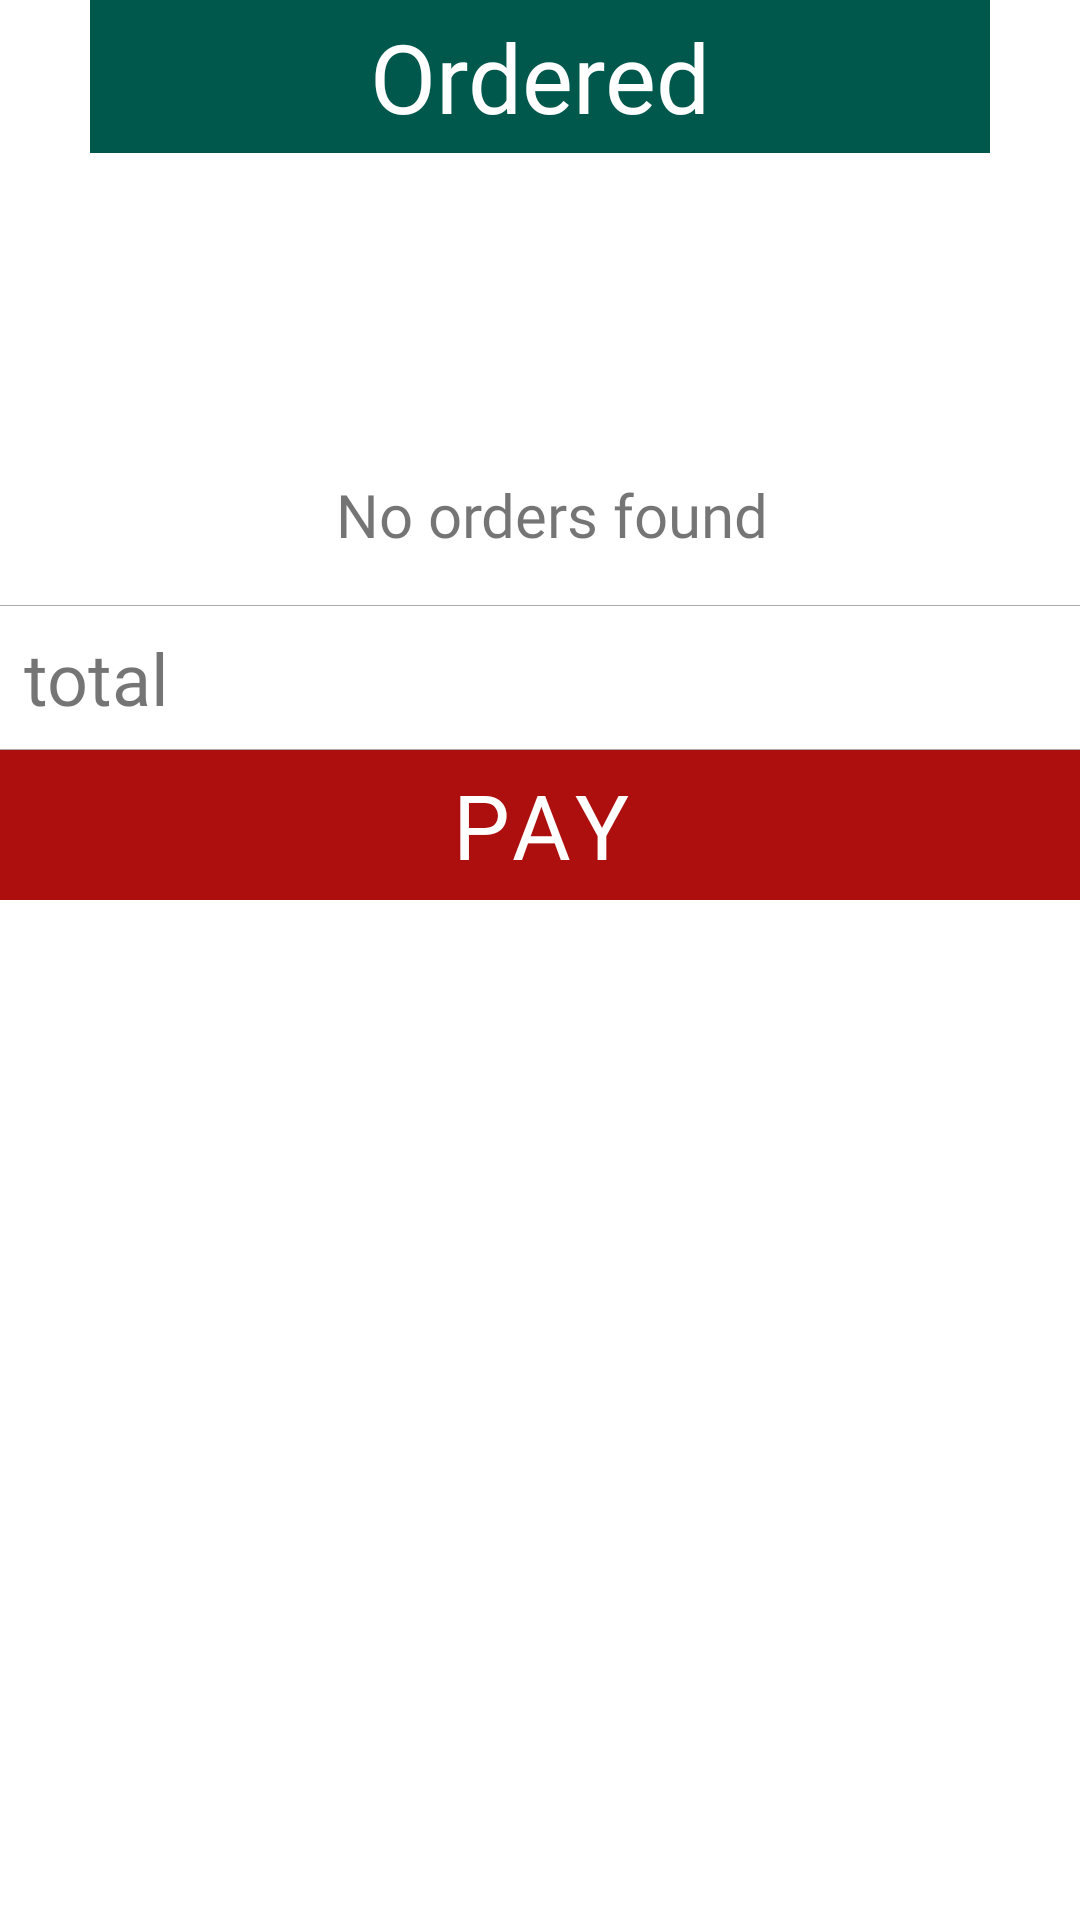

Produce the Android XML layout that renders to this screen, including the resource entries it uses.
<!-- AndroidManifest.xml: application theme AppTheme -->
<!-- res/layout/fragment_already_ordered_drawer.xml -->
<?xml version="1.0" encoding="utf-8"?>
<layout xmlns:android="http://schemas.android.com/apk/res/android"
        xmlns:app="http://schemas.android.com/apk/res-auto"
        xmlns:tools="http://schemas.android.com/tools"
>

    <data>
        <import type="android.view.View" />
        <variable
                name="CurrentOrderViewModel"
                type="pt.orpheu.readyservice.ui.alreadyordered.AlreadyOrderedViewModel" />
    </data>


    <androidx.cardview.widget.CardView
            android:layout_width="300dp"
            android:layout_height="wrap_content"
            android:clickable="true"
            android:focusable="true"
            app:cardBackgroundColor="@android:color/white"
            app:cardCornerRadius="5dp"
            app:cardElevation="0dp"
            app:contentPadding="0dp">

        <androidx.constraintlayout.widget.ConstraintLayout
                android:layout_width="match_parent"
                android:layout_height="wrap_content"
                android:minHeight="300dp"
        >

            <androidx.appcompat.widget.AppCompatTextView
                    android:id="@+id/title"
                    android:layout_width="300dp"
                    android:layout_height="wrap_content"
                    android:background="@color/colorPrimaryDark"
                    android:textSize="32sp"
                    android:textColor="@android:color/white"
                    android:fontFamily="@font/quotable"
                    android:text="@string/ordered"
                    android:gravity="center"
                    android:padding="4dp"
                    app:layout_constraintTop_toTopOf="parent"
                    app:layout_constraintStart_toStartOf="parent"
                    app:layout_constraintEnd_toEndOf="parent"/>


            <androidx.recyclerview.widget.RecyclerView
                    android:id="@+id/recyclerView"
                    android:layout_width="0dp"
                    android:layout_height="wrap_content"
                    android:scrollbars="vertical"
                    android:overScrollMode="never"
                    app:layoutManager="androidx.recyclerview.widget.LinearLayoutManager"
                    app:layout_constraintStart_toStartOf="parent"
                    app:layout_constraintEnd_toEndOf="parent"
                    app:layout_constraintTop_toBottomOf="@+id/title"
                    app:layout_constrainedHeight="true"
                    app:layout_constraintBottom_toTopOf="@+id/total_container"
                    app:layout_constraintVertical_bias="0.0"
                    tools:listitem="@layout/list_order_item"
                    tools:itemCount="5"/>


            <androidx.constraintlayout.widget.ConstraintLayout
                    android:id="@+id/total_container"
                    android:layout_width="match_parent"
                    android:layout_height="wrap_content"
                    app:layout_constraintStart_toStartOf="parent"
                    app:layout_constraintEnd_toEndOf="parent"
                    app:layout_constraintBottom_toTopOf="@+id/options_container"
            >
                <View
                android:layout_width="0dp"
                android:layout_height="1px"
                android:background="@android:color/darker_gray"
                app:layout_constraintStart_toStartOf="parent"
                app:layout_constraintEnd_toEndOf="parent"
                app:layout_constraintTop_toTopOf="parent"/>


                <TextView
                        android:layout_width="wrap_content"
                        android:layout_height="wrap_content"
                        android:fontFamily="@font/quotable"
                        android:textSize="24sp"
                        android:text="@string/total"
                        android:lineSpacingExtra="4dp"
                        android:ellipsize="end"
                        android:maxLines="1"
                        app:layout_constraintBottom_toBottomOf="parent"
                        app:layout_constraintStart_toStartOf="parent"
                        android:layout_marginStart="8dp"
                        app:layout_constraintTop_toTopOf="parent"
                        android:layout_marginTop="8dp"
                        android:layout_marginBottom="8dp"/>


                <TextView
                        android:id="@+id/total"
                        android:layout_width="wrap_content"
                        android:layout_height="0dp"
                        android:layout_margin="8dp"
                        android:layout_marginEnd="8dp"
                        android:textColor="@color/moneyGreen"
                        android:fontFamily="@font/quotable"
                        android:textSize="24sp"
                        app:layout_constraintEnd_toEndOf="parent"
                        app:layout_constraintBottom_toBottomOf="parent"
                        app:layout_constraintTop_toTopOf="parent"
                        tools:text="200.0 $"/>


                <View
                        android:layout_width="0dp"
                        android:layout_height="1px"
                        android:background="@android:color/darker_gray"
                        app:layout_constraintStart_toStartOf="parent"
                        app:layout_constraintEnd_toEndOf="parent"
                        app:layout_constraintBottom_toBottomOf="parent"
                />

            </androidx.constraintlayout.widget.ConstraintLayout>


            <androidx.constraintlayout.widget.ConstraintLayout
                    android:id="@+id/options_container"
                    android:layout_height="50dp"
                    android:layout_width="0dp"
                    app:layout_constraintStart_toStartOf="parent"
                    app:layout_constraintEnd_toEndOf="parent"
                    app:layout_constraintBottom_toBottomOf="parent">


                <com.google.android.material.button.MaterialButton
                        style="@style/Widget.MaterialComponents.Button.TextButton"
                        android:id="@+id/pay_btn"
                        android:layout_width="0dp"
                        android:layout_height="0dp"
                        android:gravity="center"
                        android:text="@string/pay"
                        android:textSize="30sp"
                        android:textColor="@android:color/white"
                        android:fontFamily="@font/quotable"
                        android:backgroundTint="@color/colorAccent"
                        app:rippleColor="@android:color/white"
                        app:cornerRadius="0dp"
                        app:layout_constraintEnd_toEndOf="parent"
                        app:layout_constraintBottom_toBottomOf="parent"
                        app:layout_constraintTop_toTopOf="parent"
                        app:iconPadding="0dp"
                        android:insetBottom="0dp"
                        android:insetTop="0dp"
                        app:layout_constraintStart_toStartOf="parent"/>


            </androidx.constraintlayout.widget.ConstraintLayout>
            <TextView
                    android:id="@+id/empty_message"
                    android:layout_width="wrap_content"
                    android:layout_height="wrap_content"
                    app:hide="@{!CurrentOrderViewModel.getCurrentOrderIsEmptyLiveData()}"
                    android:text="@string/no_orders_found"
                    android:fontFamily="@font/quotable"
                    android:textSize="20sp"
                    app:layout_constraintEnd_toEndOf="parent"
                    android:layout_marginStart="8dp"
                    app:layout_constraintStart_toStartOf="parent"
                    app:layout_constraintTop_toBottomOf="@+id/title"
                    android:layout_marginBottom="8dp"
                    app:layout_constraintBottom_toBottomOf="parent"/>

            <androidx.constraintlayout.widget.Group
                    android:id="@+id/not_empty_group"
                    android:layout_width="wrap_content"
                    android:layout_height="wrap_content"
                    app:hide="@{CurrentOrderViewModel.getCurrentOrderIsEmptyLiveData()}"
                    app:constraint_referenced_ids=",options_container,total_container,recyclerView"/>


        </androidx.constraintlayout.widget.ConstraintLayout>
    </androidx.cardview.widget.CardView>
</layout>
<!-- res/layout/list_order_item.xml (included above) -->
<?xml version="1.0" encoding="utf-8"?>
<layout
		xmlns:tools="http://schemas.android.com/tools"
		xmlns:app="http://schemas.android.com/apk/res-auto"
		xmlns:android="http://schemas.android.com/apk/res/android">


	<androidx.constraintlayout.widget.ConstraintLayout
			android:layout_width="match_parent"
			android:layout_height="wrap_content">

		<androidx.appcompat.widget.AppCompatImageView
				android:id="@+id/image"
				android:layout_width="50dp"
				android:layout_height="50dp"
				android:layout_marginBottom="8dp"
				android:layout_marginStart="8dp"
				android:layout_marginTop="8dp"
				android:src="@drawable/ic_restaurant"
				android:scaleType="centerCrop"
				app:layout_constraintStart_toStartOf="parent"
				app:layout_constraintBottom_toBottomOf="parent"
				app:layout_constraintTop_toTopOf="parent"/>

		<TextView android:id="@+id/title"
		          android:layout_width="0dp"
		          android:layout_height="0dp"
		          android:layout_marginTop="8dp"
		          android:layout_marginBottom="8dp"
		          android:layout_marginStart="2dp"
		          android:layout_marginEnd="2dp"
		          android:fontFamily="@font/quotable"
		          android:textSize="15sp"
		          android:lineSpacingExtra="4dp"
		          android:ellipsize="end"
		          android:gravity="center"
		          android:maxLines="1"
		          app:layout_constraintTop_toTopOf="parent"
		          app:layout_constraintStart_toEndOf="@+id/image"
		          app:layout_constraintBottom_toBottomOf="parent"
		          app:layout_constraintEnd_toStartOf="@+id/price"
		          tools:text="title"/>

		<TextView android:id="@+id/price"
		          android:layout_width="wrap_content"
		          android:layout_height="wrap_content"
		          android:layout_marginEnd="4dp"
		          android:textColor="@color/moneyGreen"
		          android:fontFamily="@font/quotable"
		          app:layout_constraintBottom_toBottomOf="parent"
		          app:layout_constraintTop_toTopOf="parent"
		          app:layout_constraintEnd_toStartOf="@+id/count"
		          tools:text="0.0 $"/>

		<TextView android:id="@+id/count"
		          android:layout_width="wrap_content"
		          android:layout_height="wrap_content"
		          android:layout_margin="8dp"
		          android:layout_marginTop="8dp"
		          android:layout_marginEnd="8dp"
		          android:layout_marginBottom="8dp"
		          android:fontFamily="@font/quotable"
		          android:textSize="15sp"
		          app:layout_constraintBottom_toBottomOf="parent"
		          app:layout_constraintTop_toTopOf="parent"
		          app:layout_constraintEnd_toEndOf="parent"
		          tools:text="x1"/>
	</androidx.constraintlayout.widget.ConstraintLayout>
</layout>
<!-- resources referenced by this layout -->
<resources>
  <color name="colorAccent">#AD0F0F</color>
  <color name="colorPrimaryDark">#00574B</color>
  <color name="moneyGreen">#23A330</color>
  <!-- drawable ic_restaurant: jpg bitmap (drawable, 873710 bytes) -->
  <string name="no_orders_found">No orders found</string>
  <string name="ordered">Ordered</string>
  <string name="pay">PAY</string>
  <string name="total">total</string>
  <style name="AppTheme" parent="Theme.MaterialComponents.Light.NoActionBar">
          
          <item name="colorPrimary">@color/colorPrimary</item>
          <item name="colorPrimaryDark">@color/colorPrimaryDark</item>
          <item name="colorAccent">@color/colorAccent</item>
          <item name="android:dialogTheme">@style/animatedDialogTheme</item>
      </style>
  <color name="colorPrimary">#008577</color>
  <style name="animatedDialogTheme" parent="Theme.MaterialComponents.Light.Dialog">
          <item name="android:windowAnimationStyle">@style/DialogAnimation</item>
      </style>
  <style name="DialogAnimation">
          <item name="android:windowEnterAnimation">@anim/modal_in</item>
          <item name="android:windowExitAnimation">@anim/modal_out</item>
  	    <item name="android:animationDuration">400</item>
      </style>
</resources>
